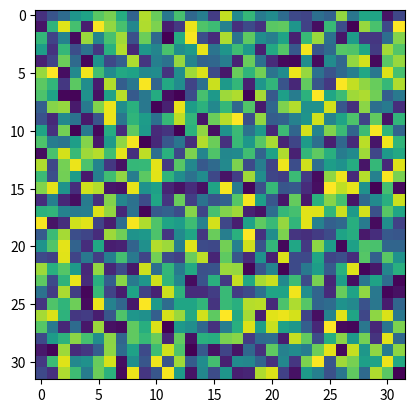

Write Python code to recreate this figure.
import matplotlib.pyplot as plt
import numpy as np

a = np.random.randint(0,255,[32,32])
print(a.shape)

plt.imshow(a)
plt.show()
